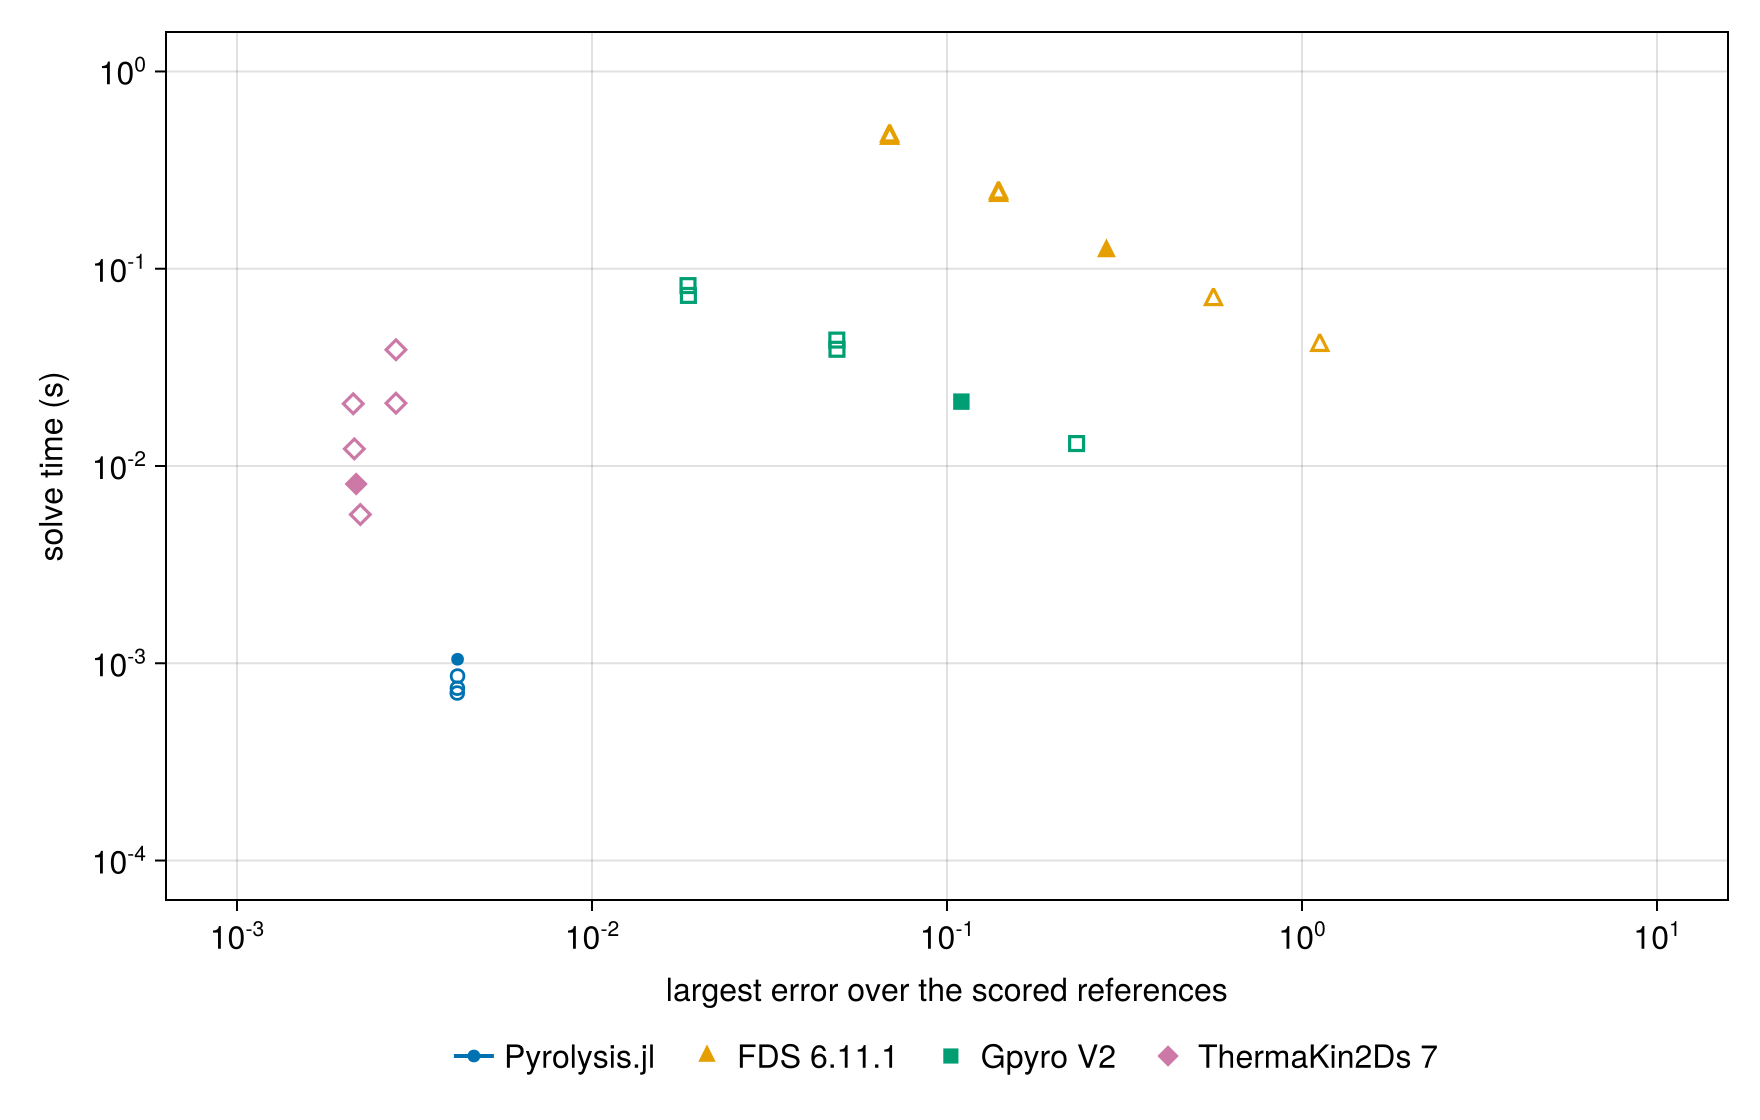

Values plotted in this chart, from the file beside it:
external run, resolution, external error, external time_s, cheapest external at this accuracy_s, our rung, our time_s, cheapest external/our time
FDS 6.11.1, base, 0.2813, 0.123, 0.123, 4, 1000× tol, 0.0007068, ≥ 174.0
FDS 6.11.1, time_double, 0.5631, 0.07, 0.07, 4, 1000× tol, 0.0007068, ≥ 99.0
FDS 6.11.1, time_quadruple, 1.122, 0.041, 0.041, 4, 1000× tol, 0.0007068, ≥ 58.0
FDS 6.11.1, time_half, 0.1397, 0.236, 0.236, 4, 1000× tol, 0.0007068, ≥ 334.0
FDS 6.11.1, time_quarter, 0.06894, 0.46, 0.46, 4, 1000× tol, 0.0007068, ≥ 651.0
FDS 6.11.1, space_half, 0.06891, 0.473, 0.473, 4, 1000× tol, 0.0007068, ≥ 669.0
FDS 6.11.1, refined, 0.1397, 0.243, 0.243, 4, 1000× tol, 0.0007068, ≥ 344.0
Gpyro V2, base, 0.1098, 0.0212, 0.0212, 4, 1000× tol, 0.0007068, ≥ 30.0
Gpyro V2, time_double, 0.2318, 0.01299, 0.01299, 4, 1000× tol, 0.0007068, ≥ 18.4
Gpyro V2, time_half, 0.04898, 0.03906, 0.03906, 4, 1000× tol, 0.0007068, ≥ 55.3
Gpyro V2, time_quarter, 0.01869, 0.07324, 0.07324, 4, 1000× tol, 0.0007068, ≥ 104.0
Gpyro V2, space_half, 0.01864, 0.08213, 0.08213, 4, 1000× tol, 0.0007068, ≥ 116.0
Gpyro V2, refined, 0.04894, 0.04348, 0.04348, 4, 1000× tol, 0.0007068, ≥ 61.5
ThermaKin2Ds 7, base, 0.002166, 0.008108, 0.008108, not reached, NaN, 
ThermaKin2Ds 7, time_double, 0.002225, 0.005676, 0.005676, not reached, NaN, 
ThermaKin2Ds 7, time_half, 0.00214, 0.01221, 0.01221, not reached, NaN, 
ThermaKin2Ds 7, time_quarter, 0.002125, 0.02068, 0.02068, not reached, NaN, 
ThermaKin2Ds 7, space_half, 0.002804, 0.03885, 0.005676, not reached, NaN, 
ThermaKin2Ds 7, refined, 0.002804, 0.02082, 0.005676, not reached, NaN, 
